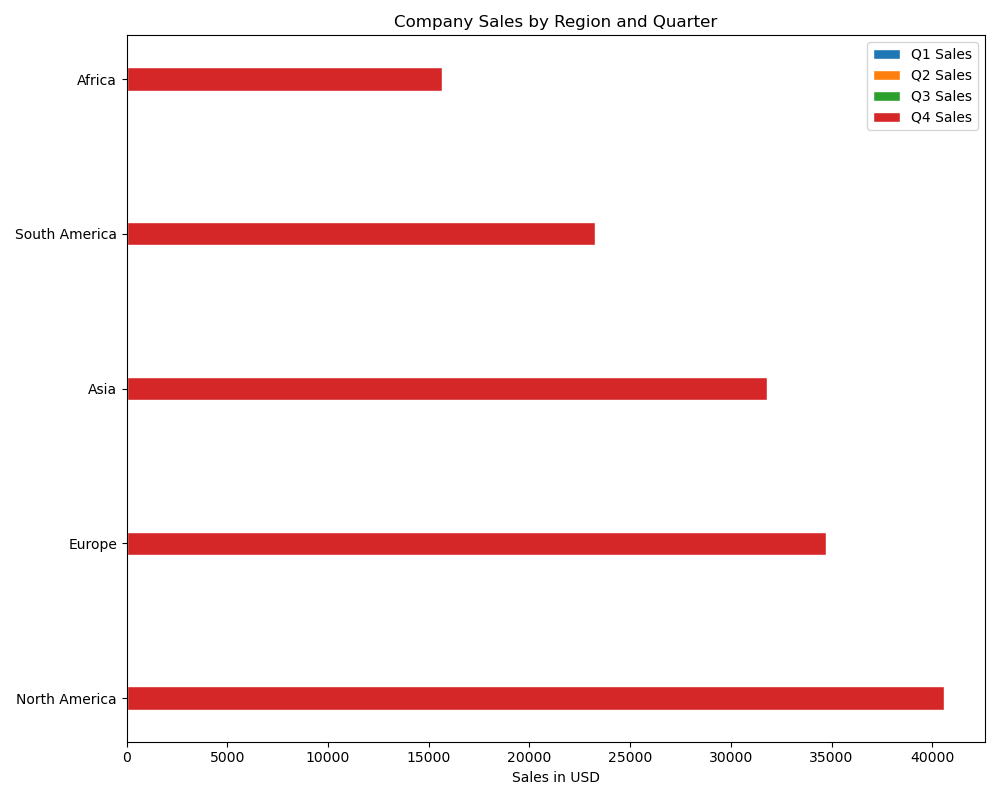

The table this chart was drawn from, first rows:
Region, Q1 Sales, Q2 Sales, Q3 Sales, Q4 Sales
North America, 12345, 13678, 14567, 15892
Europe, 10234, 11789, 12678, 13456
Asia, 9384, 10756, 11678, 12894
South America, 6789, 7890, 8567, 9245
Africa, 4567, 5189, 5890, 6378
